Photos from the image-classification dataset "Dataset" in the GitHub repository amruta-123/Solid-Waste-Management-Project. Its 2 classes are: clean, waste.

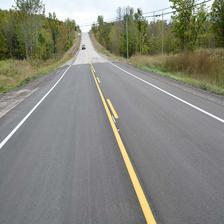
Label: clean

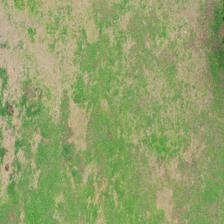
Label: clean

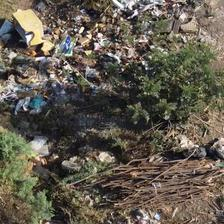
Label: waste

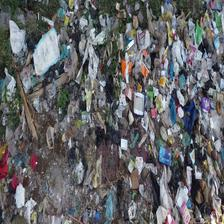
Label: waste

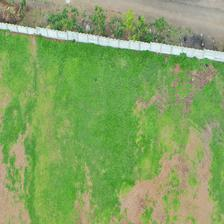
Label: clean

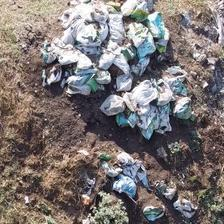
Label: waste
